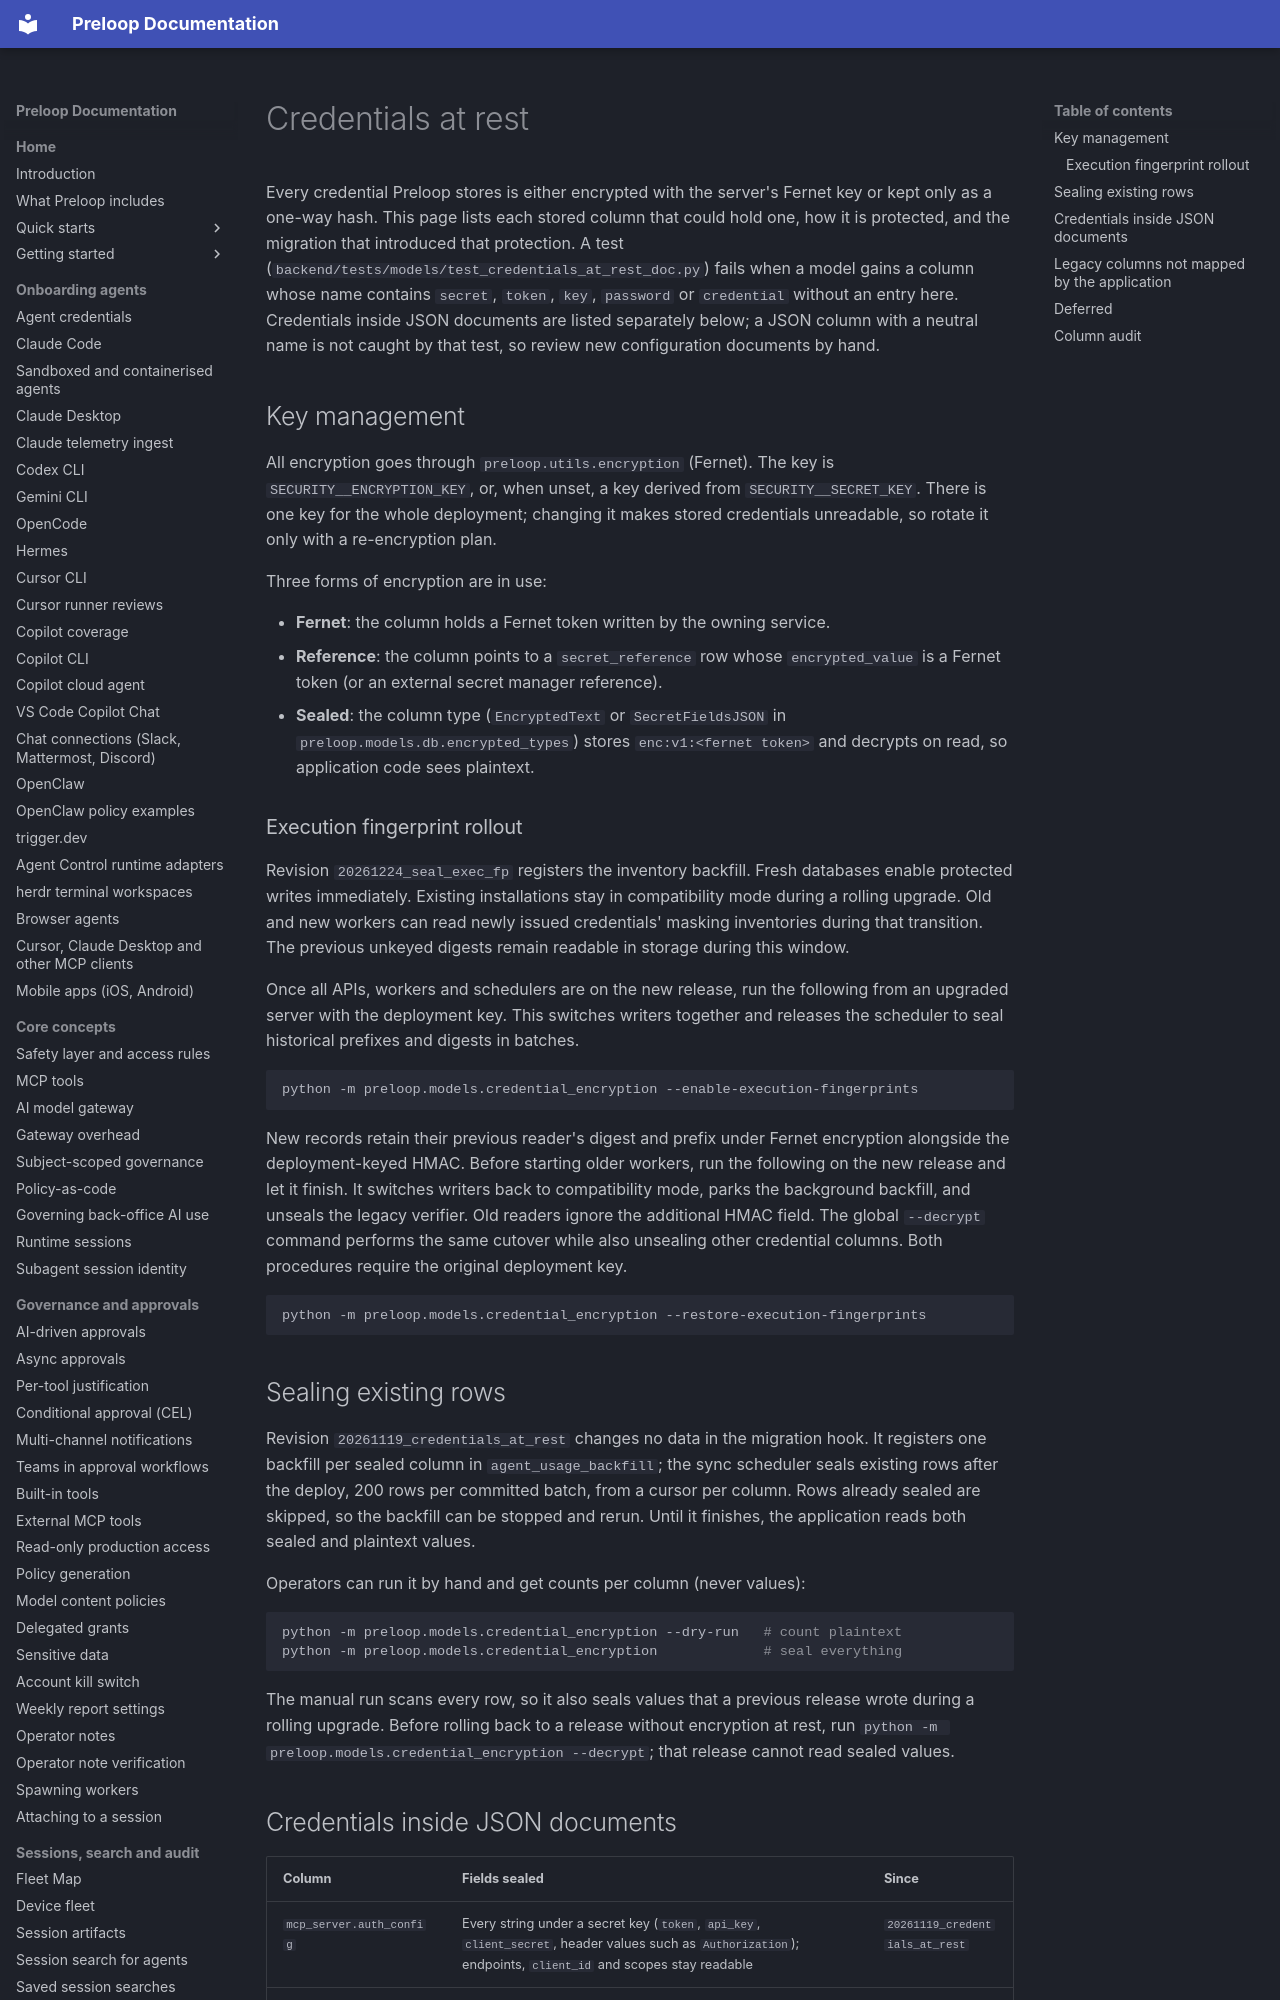

repository: preloop/preloop · page: security/credentials-at-rest/index.html · generator: mkdocs

# Credentials at rest

Every credential Preloop stores is either encrypted with the server's Fernet
key or kept only as a one-way hash. This page lists each stored column that
could hold one, how it is protected, and the migration that introduced that
protection. A test (`backend/tests/models/test_credentials_at_rest_doc.py`)
fails when a model gains a column whose name contains `secret`, `token`,
`key`, `password` or `credential` without an entry here. Credentials inside
JSON documents are listed separately below; a JSON column with a neutral name
is not caught by that test, so review new configuration documents by hand.

## Key management

All encryption goes through `preloop.utils.encryption` (Fernet). The key is
`SECURITY__ENCRYPTION_KEY`, or, when unset, a key derived from
`SECURITY__SECRET_KEY`. There is one key for the whole deployment; changing it
makes stored credentials unreadable, so rotate it only with a re-encryption
plan.

Three forms of encryption are in use:

- **Fernet**: the column holds a Fernet token written by the owning service.
- **Reference**: the column points to a `secret_reference` row whose
  `encrypted_value` is a Fernet token (or an external secret manager
  reference).
- **Sealed**: the column type (`EncryptedText` or `SecretFieldsJSON` in
  `preloop.models.db.encrypted_types`) stores `enc:v1:<fernet token>` and
  decrypts on read, so application code sees plaintext.

### Execution fingerprint rollout

Revision `20261224_seal_exec_fp` registers the inventory backfill. Fresh
databases enable protected writes immediately. Existing installations stay
in compatibility mode during a rolling upgrade. Old and new workers can
read newly issued credentials' masking inventories during that transition.
The previous unkeyed digests remain readable in storage during this window.

Once all APIs, workers and schedulers are on the new release, run the following
from an upgraded server with the deployment key. This switches writers together
and releases the scheduler to seal historical prefixes and digests in batches.

```bash
python -m preloop.models.credential_encryption --enable-execution-fingerprints
```

New records retain their previous reader's digest and prefix under Fernet
encryption alongside the deployment-keyed HMAC. Before starting older workers,
run the following on the new release and let it finish. It switches writers
back to compatibility mode, parks the background backfill, and unseals the
legacy verifier. Old readers ignore the additional HMAC field. The global
`--decrypt` command performs the same cutover while also unsealing other
credential columns. Both procedures require the original deployment key.

```bash
python -m preloop.models.credential_encryption --restore-execution-fingerprints
```
